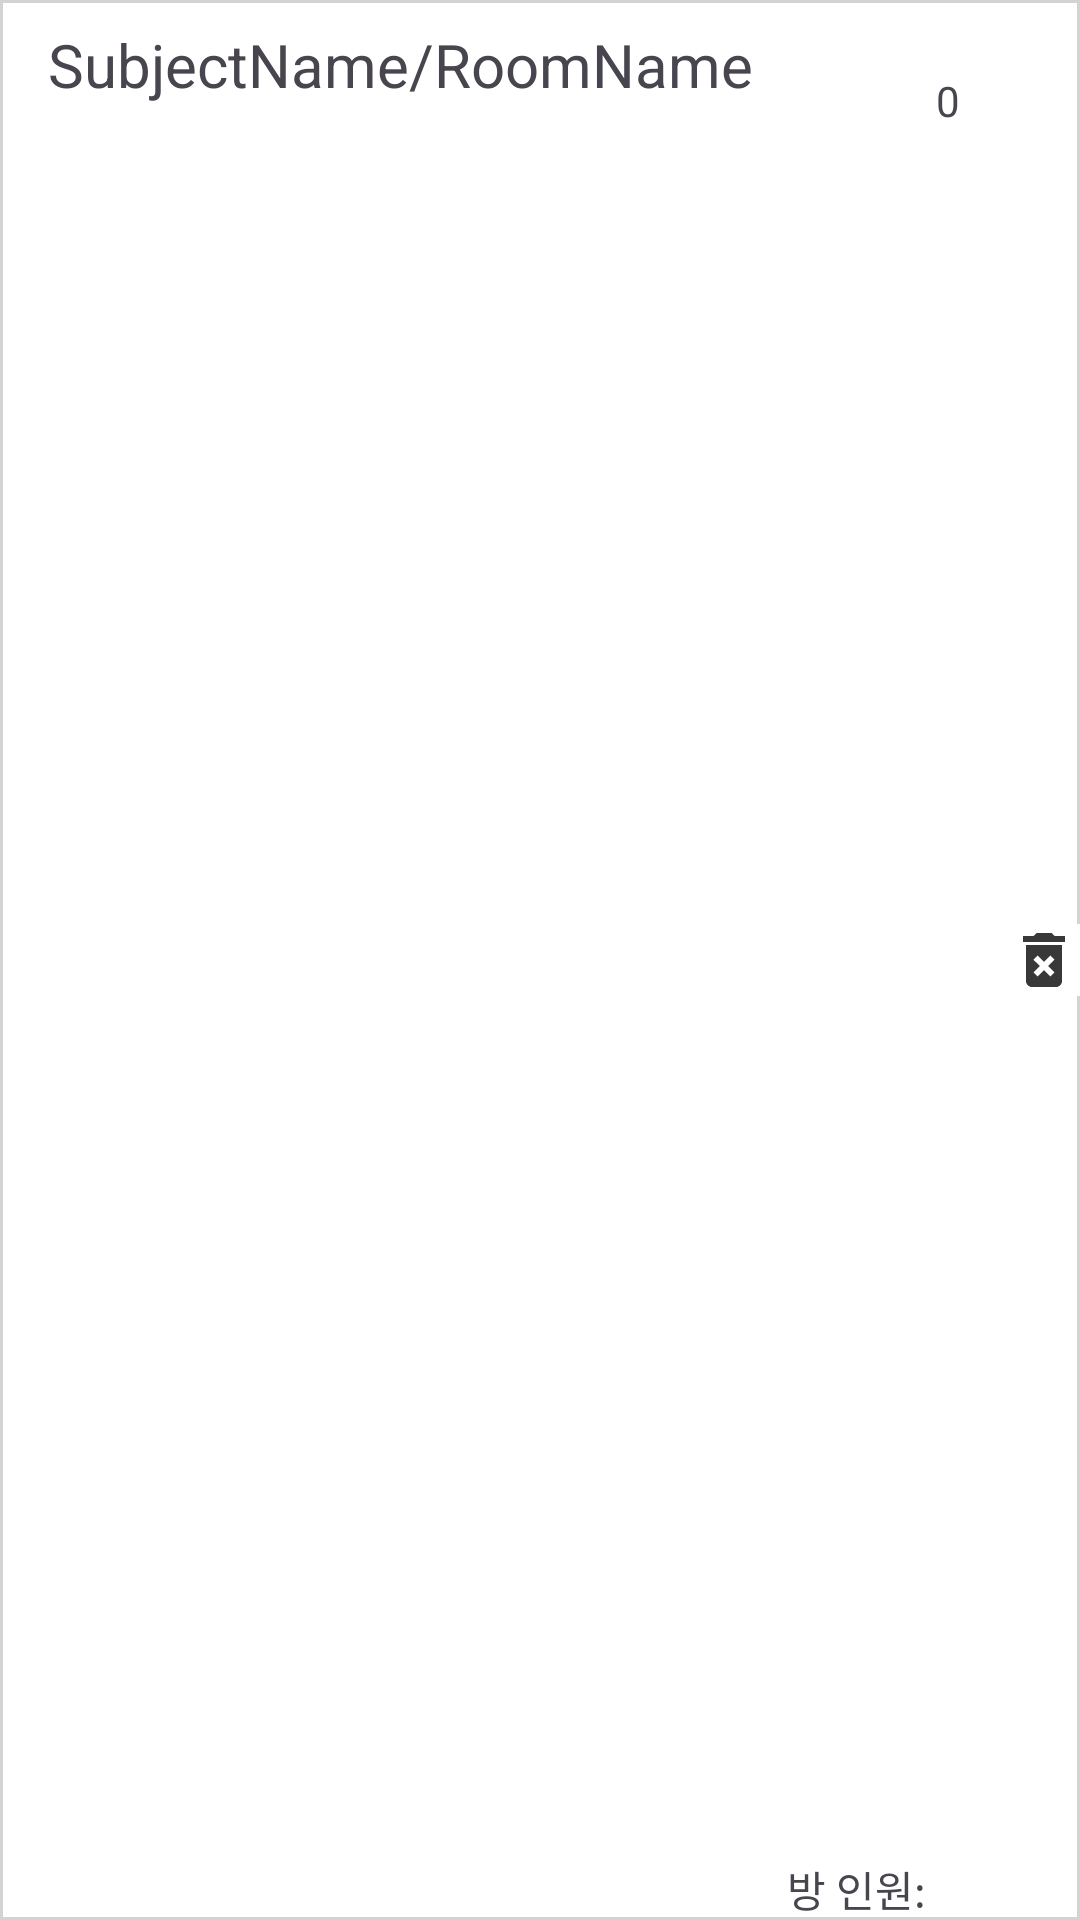

Here is an Android app screen rendered from its layout file. Give the layout XML and the strings, colors and styles it references.
<!-- AndroidManifest.xml: application theme Theme.UIProject -->
<!-- res/layout/subject_main_item.xml -->
<?xml version="1.0" encoding="utf-8"?>
<androidx.constraintlayout.widget.ConstraintLayout xmlns:android="http://schemas.android.com/apk/res/android"
    xmlns:app="http://schemas.android.com/apk/res-auto"
    xmlns:tools="http://schemas.android.com/tools"
    android:layout_width="match_parent"
    android:layout_height="wrap_content"
    android:clickable="true"
    android:focusable="true"
    android:id="@+id/subject_mainItem_eachRoom"
    android:background="@drawable/message_border"
    android:layout_marginTop="4dp"
    android:layout_marginBottom="4dp">

    <TextView
        android:id="@+id/subject_mainItem_subjectName"
        android:layout_width="wrap_content"
        android:layout_height="wrap_content"
        android:layout_marginStart="16dp"
        android:layout_marginTop="8dp"
        android:text="SubjectName"
        android:textSize="20sp"
        app:layout_constraintStart_toStartOf="parent"
        app:layout_constraintTop_toTopOf="parent" />

    <TextView
        android:id="@+id/subject_mainItem_peopleNum"
        android:layout_width="wrap_content"
        android:layout_height="wrap_content"
        android:layout_marginTop="24dp"
        android:layout_marginEnd="16dp"
        android:text="0"
        app:layout_constraintEnd_toStartOf="@+id/subject_mainItem_deleteButton"
        app:layout_constraintTop_toTopOf="parent" />

    <TextView
        android:id="@+id/subject_mainItem_roomName"
        android:layout_width="wrap_content"
        android:layout_height="wrap_content"
        android:text="RoomName"
        android:textSize="20sp"
        app:layout_constraintStart_toEndOf="@+id/textView16"
        app:layout_constraintTop_toTopOf="@+id/subject_mainItem_subjectName" />

    <TextView
        android:id="@+id/textView16"
        android:layout_width="wrap_content"
        android:layout_height="wrap_content"
        android:text="/"
        android:textSize="20sp"
        app:layout_constraintStart_toEndOf="@+id/subject_mainItem_subjectName"
        app:layout_constraintTop_toTopOf="@+id/subject_mainItem_subjectName" />

    <TextView
        android:id="@+id/textView17"
        android:layout_width="wrap_content"
        android:layout_height="wrap_content"
        android:text="방 인원: "
        app:layout_constraintBottom_toBottomOf="parent"
        app:layout_constraintEnd_toStartOf="@+id/subject_mainItem_peopleNum" />

    <ImageButton
        android:id="@+id/subject_mainItem_deleteButton"
        android:layout_width="wrap_content"
        android:layout_height="wrap_content"
        android:background="@color/white"
        app:layout_constraintBottom_toBottomOf="parent"
        app:layout_constraintEnd_toEndOf="parent"
        app:layout_constraintTop_toTopOf="parent"
        app:srcCompat="@drawable/trashcan" />
</androidx.constraintlayout.widget.ConstraintLayout>
<!-- resources referenced by this layout -->
<resources>
  <color name="white">#FFFFFF</color>
  <!-- drawable message_border (drawable) -->
  <?xml version="1.0" encoding="utf-8"?>
  <shape xmlns:android="http://schemas.android.com/apk/res/android">
      <solid android:color="@color/white" />
      <stroke android:color="@color/light_grey"
          android:width="1dp" />
  </shape>
  <!-- drawable trashcan (drawable) -->
  <vector xmlns:android="http://schemas.android.com/apk/res/android" android:height="24dp" android:tint="#383838" android:viewportHeight="24" android:viewportWidth="24" android:width="24dp">
        
      <path android:fillColor="@android:color/white" android:pathData="M6,19c0,1.1 0.9,2 2,2h8c1.1,0 2,-0.9 2,-2L18,7L6,7v12zM8.46,11.88l1.41,-1.41L12,12.59l2.12,-2.12 1.41,1.41L13.41,14l2.12,2.12 -1.41,1.41L12,15.41l-2.12,2.12 -1.41,-1.41L10.59,14l-2.13,-2.12zM15.5,4l-1,-1h-5l-1,1L5,4v2h14L19,4z"/>
      
  </vector>
  <style name="Theme.UIProject" parent="Base.Theme.UIProject" />
  <color name="light_grey">#D3D3D3</color>
  <style name="Base.Theme.UIProject" parent="Theme.Material3.DayNight.NoActionBar">
          <item name="colorPrimary">@color/colorPrimary</item> 
          <item name="colorPrimaryDark">@color/colorPrimaryDark</item> 
          <item name="colorAccent">@color/colorAccent</item> 
      </style>
  <color name="colorPrimary">#7752FE</color>
  <color name="colorPrimaryDark">#190482</color>
  <color name="colorAccent">#8E8FFA</color>
</resources>
